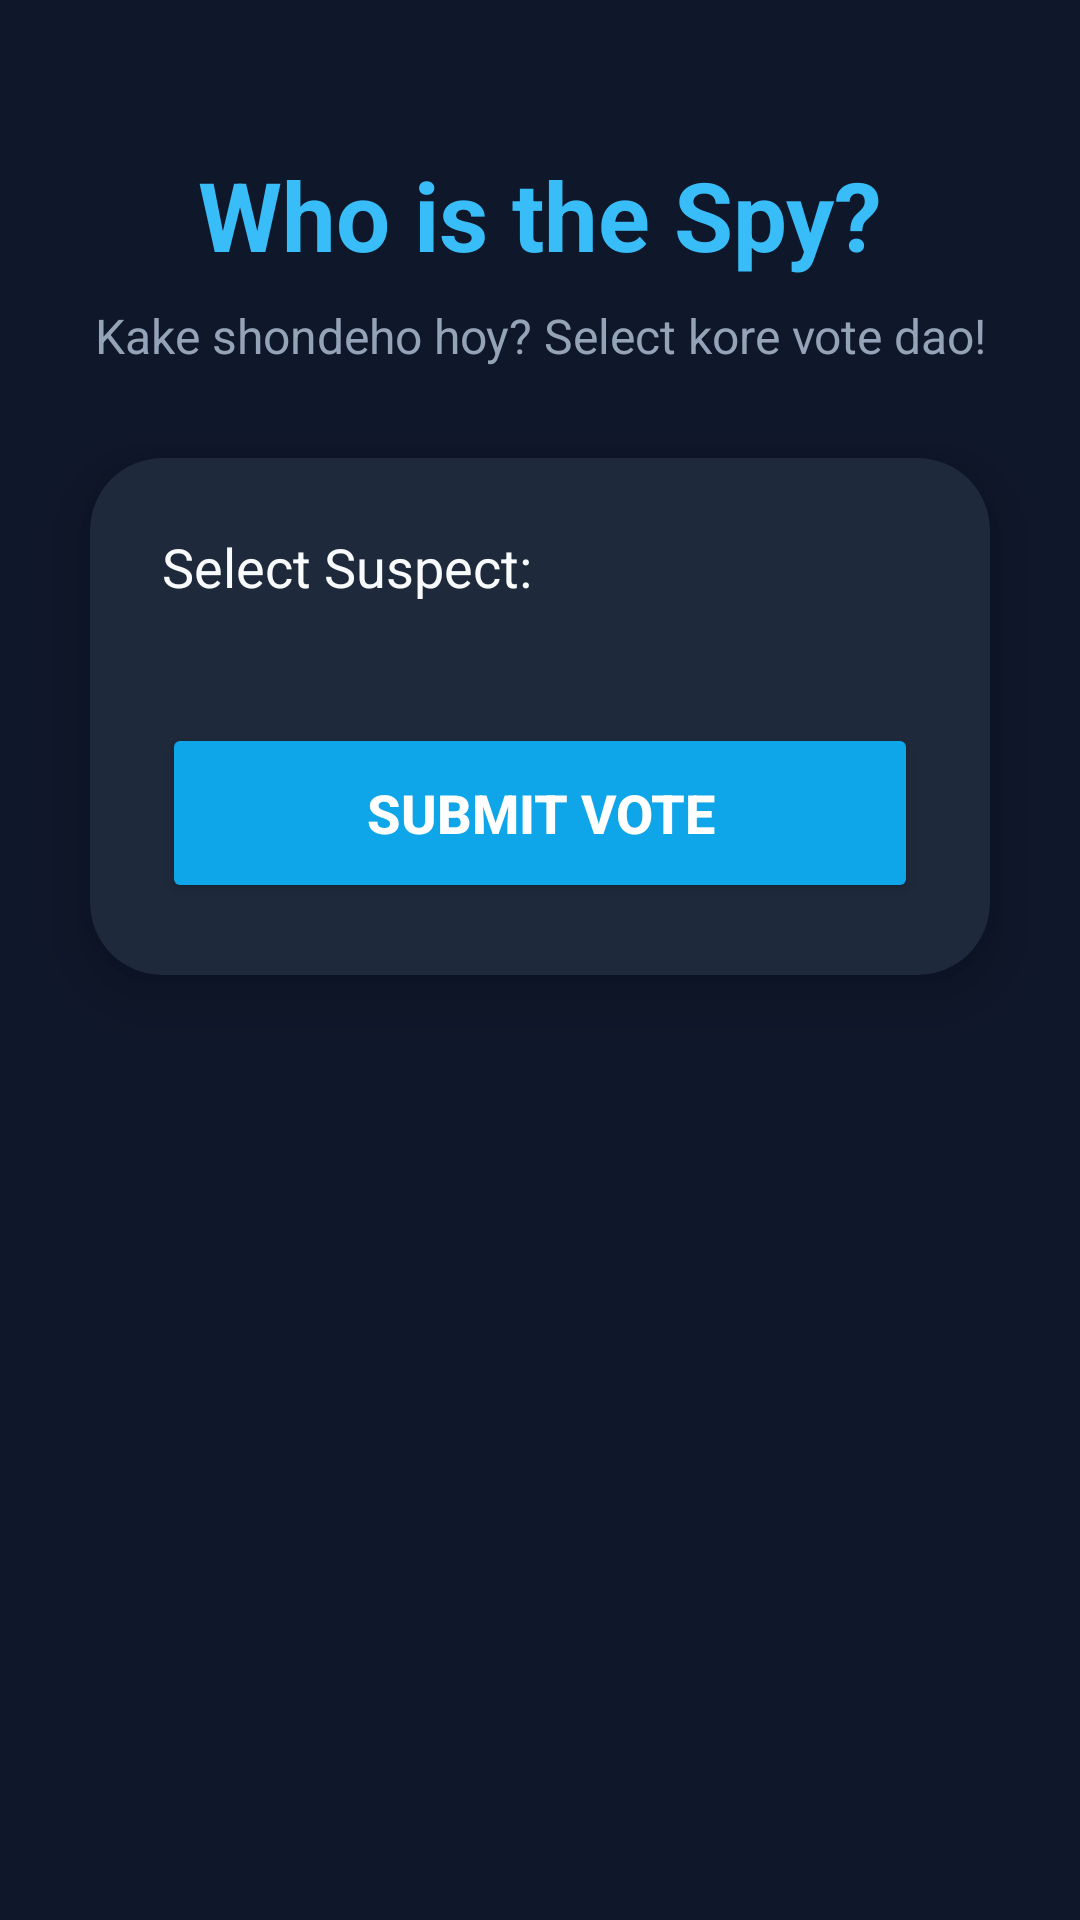

This screen was rendered from an Android layout file. Write that file and the resources it references.
<!-- AndroidManifest.xml: application theme Theme.KeSpy -->
<!-- res/layout/activity_voting.xml -->
<?xml version="1.0" encoding="utf-8"?>
<RelativeLayout xmlns:android="http://schemas.android.com/apk/res/android"
    xmlns:app="http://schemas.android.com/apk/res-auto"
    android:layout_width="match_parent"
    android:layout_height="match_parent"
    android:background="#0F172A">

    
    <TextView
        android:id="@+id/tvVoteTitle"
        android:layout_width="match_parent"
        android:layout_height="wrap_content"
        android:text="Who is the Spy?"
        android:textAlignment="center"
        android:textColor="#38BDF8"
        android:textSize="32sp"
        android:textStyle="bold"
        android:layout_marginTop="50dp" />

    <TextView
        android:id="@+id/tvVoteSubtitle"
        android:layout_width="match_parent"
        android:layout_height="wrap_content"
        android:layout_below="@id/tvVoteTitle"
        android:text="Kake shondeho hoy? Select kore vote dao!"
        android:textAlignment="center"
        android:textColor="#94A3B8"
        android:textSize="16sp"
        android:layout_marginTop="8dp" />

    
    <androidx.cardview.widget.CardView
        android:id="@+id/cardVote"
        android:layout_width="match_parent"
        android:layout_height="wrap_content"
        android:layout_below="@id/tvVoteSubtitle"
        android:layout_margin="30dp"
        app:cardBackgroundColor="#1E293B"
        app:cardCornerRadius="24dp"
        app:cardElevation="12dp">

        <LinearLayout
            android:layout_width="match_parent"
            android:layout_height="wrap_content"
            android:orientation="vertical"
            android:padding="24dp">

            <TextView
                android:layout_width="wrap_content"
                android:layout_height="wrap_content"
                android:text="Select Suspect:"
                android:textColor="#F8FAFC"
                android:textSize="18sp"
                android:layout_marginBottom="16dp" />

            <RadioGroup
                android:id="@+id/rgSuspects"
                android:layout_width="match_parent"
                android:layout_height="wrap_content"
                android:layout_marginBottom="16dp"/>

            <Button
                android:id="@+id/btnSubmitVote"
                android:layout_width="match_parent"
                android:layout_height="60dp"
                android:layout_marginTop="8dp"
                android:backgroundTint="#0EA5E9"
                android:text="SUBMIT VOTE"
                android:textColor="#FFFFFF"
                android:textSize="18sp"
                android:textStyle="bold"
                app:cornerRadius="16dp" />
        </LinearLayout>
    </androidx.cardview.widget.CardView>

    
    <androidx.cardview.widget.CardView
        android:id="@+id/cardResult"
        android:layout_width="match_parent"
        android:layout_height="wrap_content"
        android:layout_below="@id/tvVoteSubtitle"
        android:layout_margin="30dp"
        app:cardBackgroundColor="#1E293B"
        app:cardCornerRadius="24dp"
        app:cardElevation="20dp"
        android:visibility="gone">

        <LinearLayout
            android:layout_width="match_parent"
            android:layout_height="wrap_content"
            android:orientation="vertical"
            android:gravity="center"
            android:padding="30dp">

            <TextView
                android:id="@+id/tvResultTitle"
                android:layout_width="wrap_content"
                android:layout_height="wrap_content"
                android:text="Result!"
                android:textColor="#F8FAFC"
                android:textSize="32sp"
                android:textStyle="bold" />

            <TextView
                android:id="@+id/tvResultDesc"
                android:layout_width="wrap_content"
                android:layout_height="wrap_content"
                android:text="Spy dhora poreche!"
                android:textColor="#4ADE80"
                android:textSize="20sp"
                android:layout_marginTop="16dp"
                android:textAlignment="center" />

            <TextView
                android:id="@+id/tvRealWord"
                android:layout_width="wrap_content"
                android:layout_height="wrap_content"
                android:text="Real Word was: Apple"
                android:textColor="#94A3B8"
                android:textSize="18sp"
                android:layout_marginTop="16dp"
                android:textAlignment="center" />

            <Button
                android:id="@+id/btnPlayAgain"
                android:layout_width="match_parent"
                android:layout_height="60dp"
                android:layout_marginTop="24dp"
                android:backgroundTint="#10B981"
                android:text="PLAY AGAIN"
                android:textColor="#FFFFFF"
                android:textSize="18sp"
                android:textStyle="bold"
                app:cornerRadius="16dp" />
        </LinearLayout>
    </androidx.cardview.widget.CardView>

</RelativeLayout>
<!-- resources referenced by this layout -->
<resources>
  <style name="Theme.KeSpy" parent="Base.Theme.KeSpy" />
  <style name="Base.Theme.KeSpy" parent="Theme.Material3.DayNight.NoActionBar">
          
          
      </style>
</resources>
